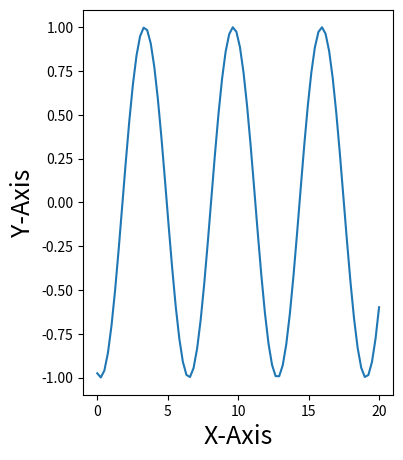

Recreate this plot in Python.
# Import Library

import numpy as np
import time
import matplotlib.pyplot as plt

# Create subplots

figure, ax = plt.subplots(figsize=(4, 5))

# Data Coordinates

x = np.linspace(0, 20, 80)
y = np.sin(x)

# GUI

plt.ion()

#  Plot

plot1, = ax.plot(x, y)

# Labels

plt.xlabel("X-Axis", fontsize=18)
plt.ylabel("Y-Axis", fontsize=18)

for value in range(150):
    update_y_value = np.sin(x - 2.5 * value)

    plot1.set_xdata(x)
    plot1.set_ydata(update_y_value)

    figure.canvas.draw()
    figure.canvas.flush_events()
    time.sleep(0.1)

# Display

plt.show()